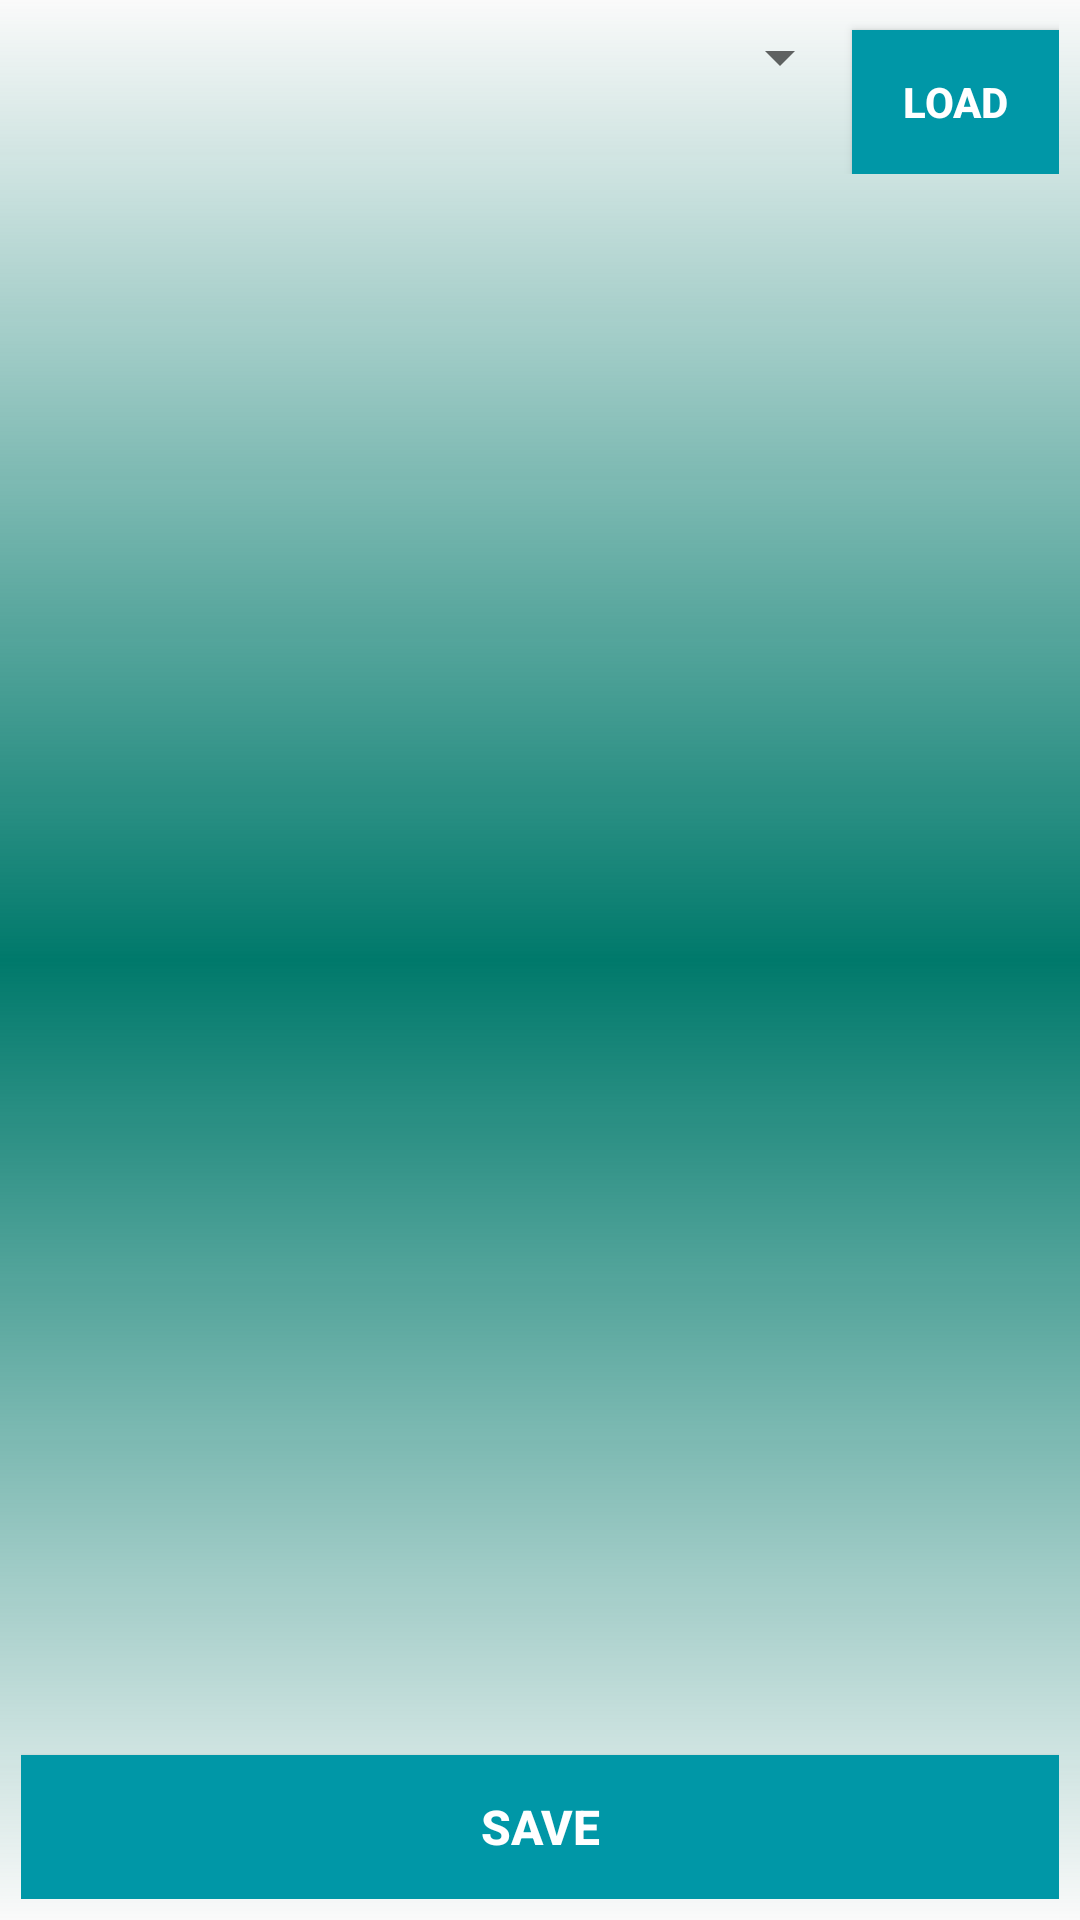

This screen was rendered from an Android layout file. Write that file and the resources it references.
<!-- AndroidManifest.xml: application theme AppTheme -->
<!-- res/layout/activity_attendance.xml -->
<?xml version="1.0" encoding="utf-8"?>
<RelativeLayout xmlns:android="http://schemas.android.com/apk/res/android"
    xmlns:tools="http://schemas.android.com/tools"
    android:layout_width="match_parent"
    android:orientation="vertical"
    android:background="@drawable/gradient"
    android:layout_height="match_parent">


   <LinearLayout
       android:layout_width="match_parent"
       android:layout_height="wrap_content"
       android:weightSum="10"
       android:id="@+id/abcd"
       android:orientation="horizontal">
    <Spinner
        android:id="@+id/attendanceSpinner"
        android:layout_width="match_parent"
        android:layout_height="wrap_content"
        android:layout_weight="2"
        android:textSize="20sp">
    </Spinner>
       <Button
           android:layout_width="match_parent"
           android:layout_height="wrap_content"
           android:background="@color/colorPrimary"
           android:textColor="#ffffff"
           android:textStyle="bold"
           android:id="@+id/loadButton"
           android:layout_marginTop="3dp"
           android:layout_weight="8"
           android:text="Load" />

   </LinearLayout>
    <ListView
        android:layout_below="@id/abcd"
        android:id="@+id/attendanceListViwe"
        android:layout_width="match_parent"
        android:layout_height="match_parent"
        android:layout_marginLeft="10dp"
        android:layout_marginRight="10dp"
        android:layout_marginTop="10dp"
        android:layout_above="@+id/buttonSaveAttendance">
    </ListView>

    <Button
        android:layout_width="wrap_content"
        android:layout_height="wrap_content"
        android:text="SAVE"
        android:background="@color/colorPrimary"
        android:textColor="#ffffff"
        android:textStyle="bold"
        android:textSize="16sp"
        android:id="@+id/buttonSaveAttendance"
        android:layout_alignParentBottom="true"
        android:layout_alignParentLeft="true"
        android:layout_alignParentStart="true"
        android:layout_alignParentRight="true"
        android:layout_alignParentEnd="true" />

</RelativeLayout>
<!-- resources referenced by this layout -->
<resources>
  <color name="colorPrimary">#0097A7</color>
  <!-- drawable gradient (drawable) -->
  <?xml version="1.0" encoding="utf-8"?>
  <shape xmlns:android="http://schemas.android.com/apk/res/android">
  
      <gradient
  
          android:centerColor="#00796B"
          android:angle="90"/>
      <padding
          android:left="7dp"
          android:bottom="7dp"
          android:right="7dp"
          android:top="7dp"/>
  
  </shape>
  <style name="AppTheme" parent="Base.Theme.AppCompat.Light.DarkActionBar">
          
          <item name="colorPrimary">@color/colorPrimary</item>
          <item name="colorPrimaryDark">@color/colorPrimaryDark</item>
          <item name="colorAccent">@color/colorAccent</item>
      </style>
  <color name="colorPrimaryDark">#000</color>
  <color name="colorAccent">#80CBC4</color>
</resources>
